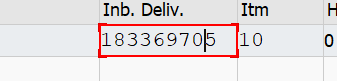
Task: Test Automation Project
Workflow: Step2_ME23N_inboundDeliveryDocumentNo_1

Step 1 [try]: get-text from 'TextField  Inb. Deliv.' in window 'Standard PO*Created by*' (saplogon.exe)

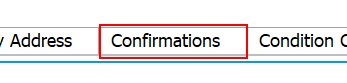
Step 2: click on 'Tab  Confirmations' in window 'Standard PO*Created by puneet kalra' (saplogon.exe)

Step 3: get-text from 'TextField  Inb. Deliv.' in window 'Standard PO*Created by*' (saplogon.exe) (same screen as step 1)
